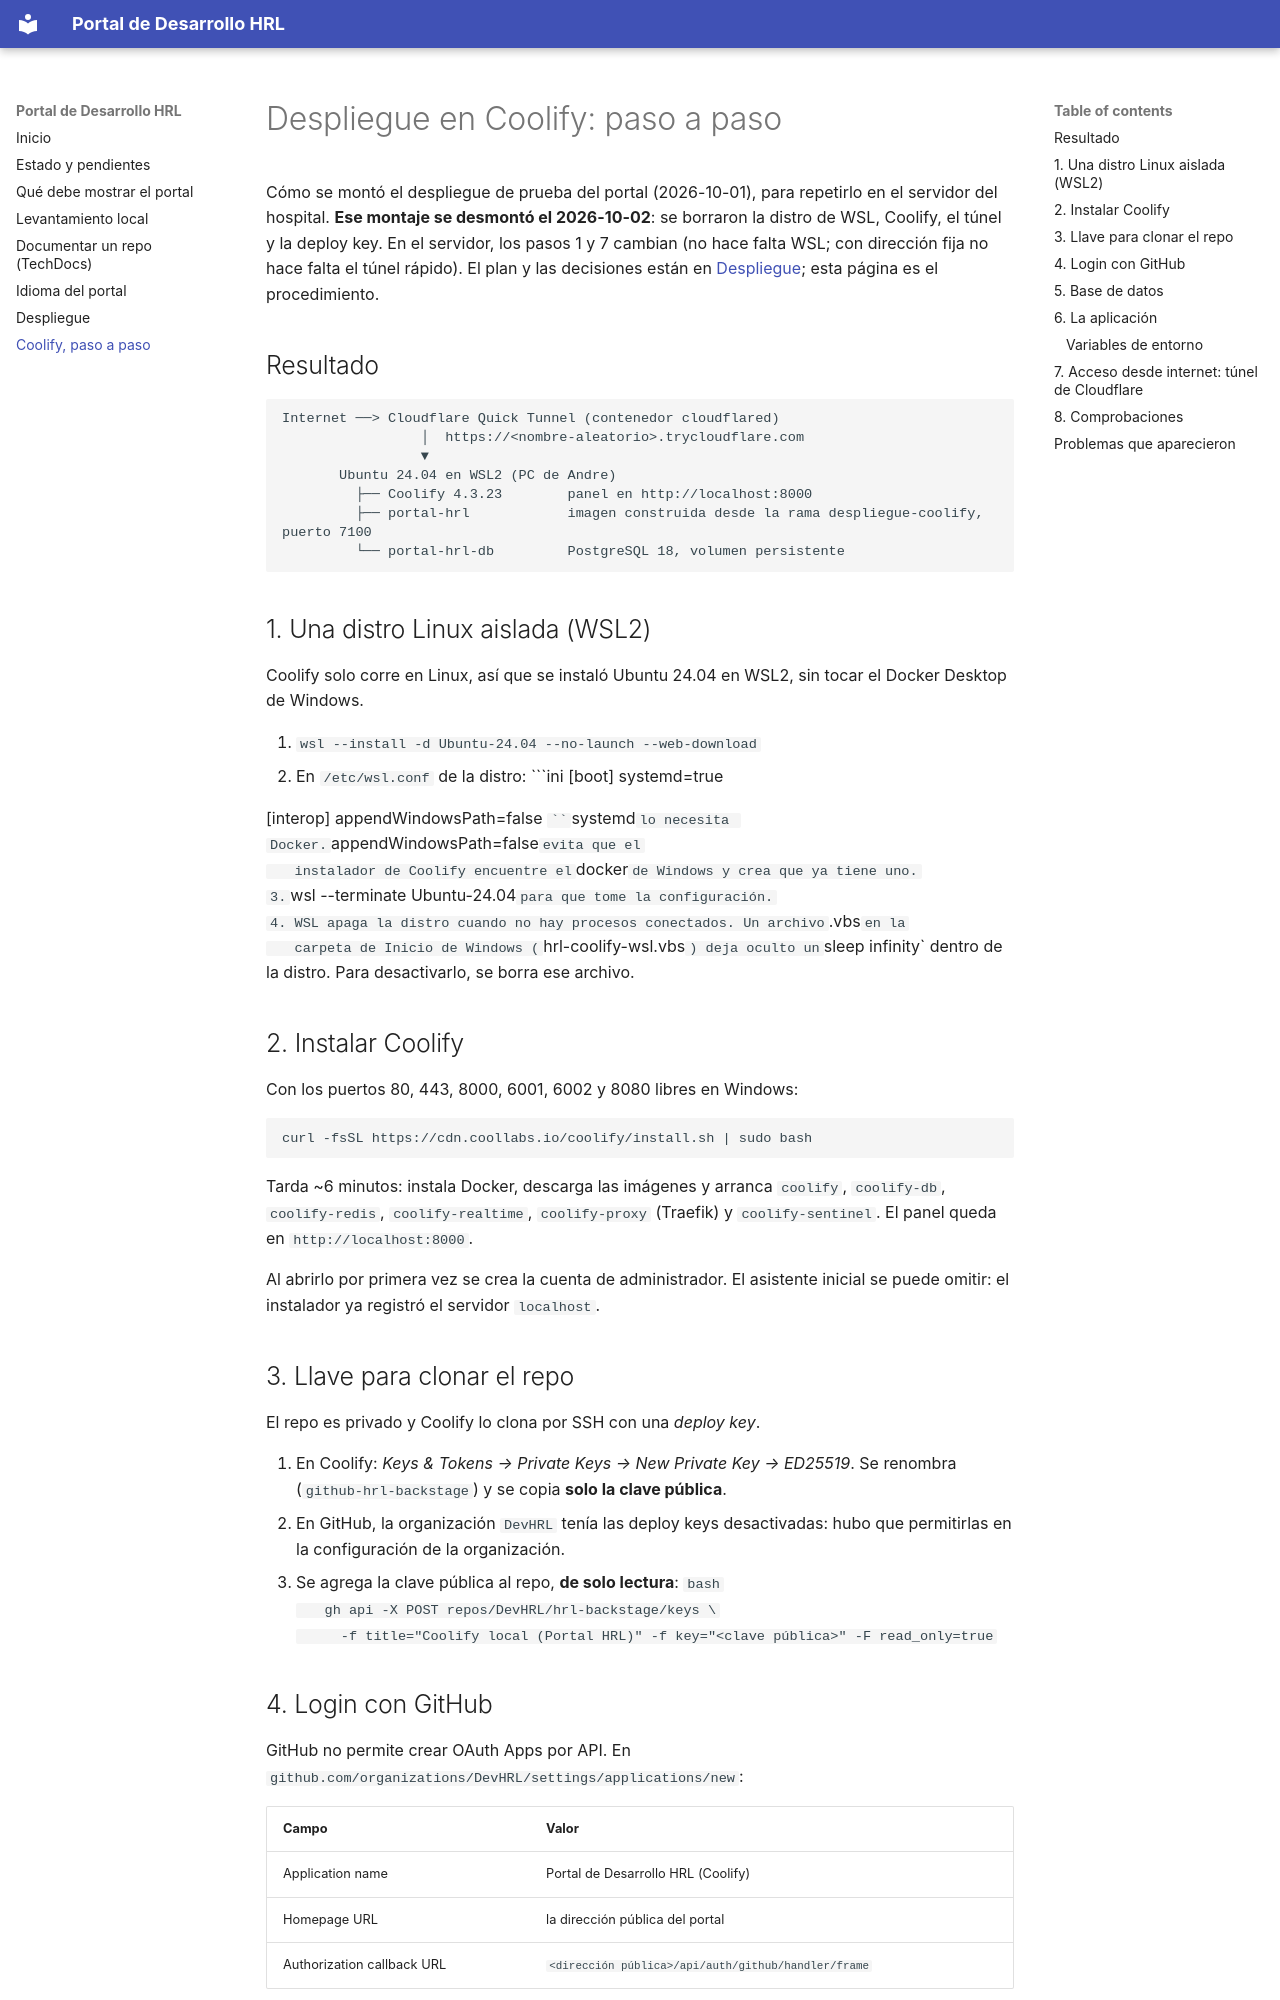

repository: evatissac/backstage-app · page: coolify-paso-a-paso/index.html · generator: mkdocs

# Despliegue en Coolify: paso a paso

Cómo se montó el despliegue de prueba del portal (2026-10-01), para repetirlo en
el servidor del hospital. **Ese montaje se desmontó el 2026-10-02**: se borraron la
distro de WSL, Coolify, el túnel y la deploy key. En el servidor, los pasos 1 y 7
cambian (no hace falta WSL; con dirección fija no hace falta el túnel rápido). El plan y las decisiones están en
[Despliegue](despliegue.md); esta página es el procedimiento.

## Resultado

```
Internet ──> Cloudflare Quick Tunnel (contenedor cloudflared)
                 │  https://<nombre-aleatorio>.trycloudflare.com
                 ▼
       Ubuntu 24.04 en WSL2 (PC de Andre)
         ├── Coolify 4.3.23        panel en http://localhost:8000
         ├── portal-hrl            imagen construida desde la rama despliegue-coolify, puerto 7100
         └── portal-hrl-db         PostgreSQL 18, volumen persistente
```

## 1. Una distro Linux aislada (WSL2)

Coolify solo corre en Linux, así que se instaló Ubuntu 24.04 en WSL2, sin tocar
el Docker Desktop de Windows.

1. `wsl --install -d Ubuntu-24.04 --no-launch --web-download`
2. En `/etc/wsl.conf` de la distro:
   ```ini
   [boot]
   systemd=true

   [interop]
   appendWindowsPath=false
   ```
   `systemd` lo necesita Docker. `appendWindowsPath=false` evita que el
   instalador de Coolify encuentre el `docker` de Windows y crea que ya tiene uno.
3. `wsl --terminate Ubuntu-24.04` para que tome la configuración.
4. WSL apaga la distro cuando no hay procesos conectados. Un archivo `.vbs` en la
   carpeta de Inicio de Windows (`hrl-coolify-wsl.vbs`) deja oculto un
   `sleep infinity` dentro de la distro. Para desactivarlo, se borra ese archivo.

## 2. Instalar Coolify

Con los puertos 80, 443, 8000, 6001, 6002 y 8080 libres en Windows:

```bash
curl -fsSL https://cdn.coollabs.io/coolify/install.sh | sudo bash
```

Tarda ~6 minutos: instala Docker, descarga las imágenes y arranca `coolify`,
`coolify-db`, `coolify-redis`, `coolify-realtime`, `coolify-proxy` (Traefik) y
`coolify-sentinel`. El panel queda en `http://localhost:8000`.

Al abrirlo por primera vez se crea la cuenta de administrador. El asistente
inicial se puede omitir: el instalador ya registró el servidor `localhost`.

## 3. Llave para clonar el repo

El repo es privado y Coolify lo clona por SSH con una *deploy key*.

1. En Coolify: *Keys & Tokens → Private Keys → New Private Key → ED25519*. Se
   renombra (`github-hrl-backstage`) y se copia **solo la clave pública**.
2. En GitHub, la organización `DevHRL` tenía las deploy keys desactivadas: hubo
   que permitirlas en la configuración de la organización.
3. Se agrega la clave pública al repo, **de solo lectura**:
   ```bash
   gh api -X POST repos/DevHRL/hrl-backstage/keys \
     -f title="Coolify local (Portal HRL)" -f key="<clave pública>" -F read_only=true
   ```
